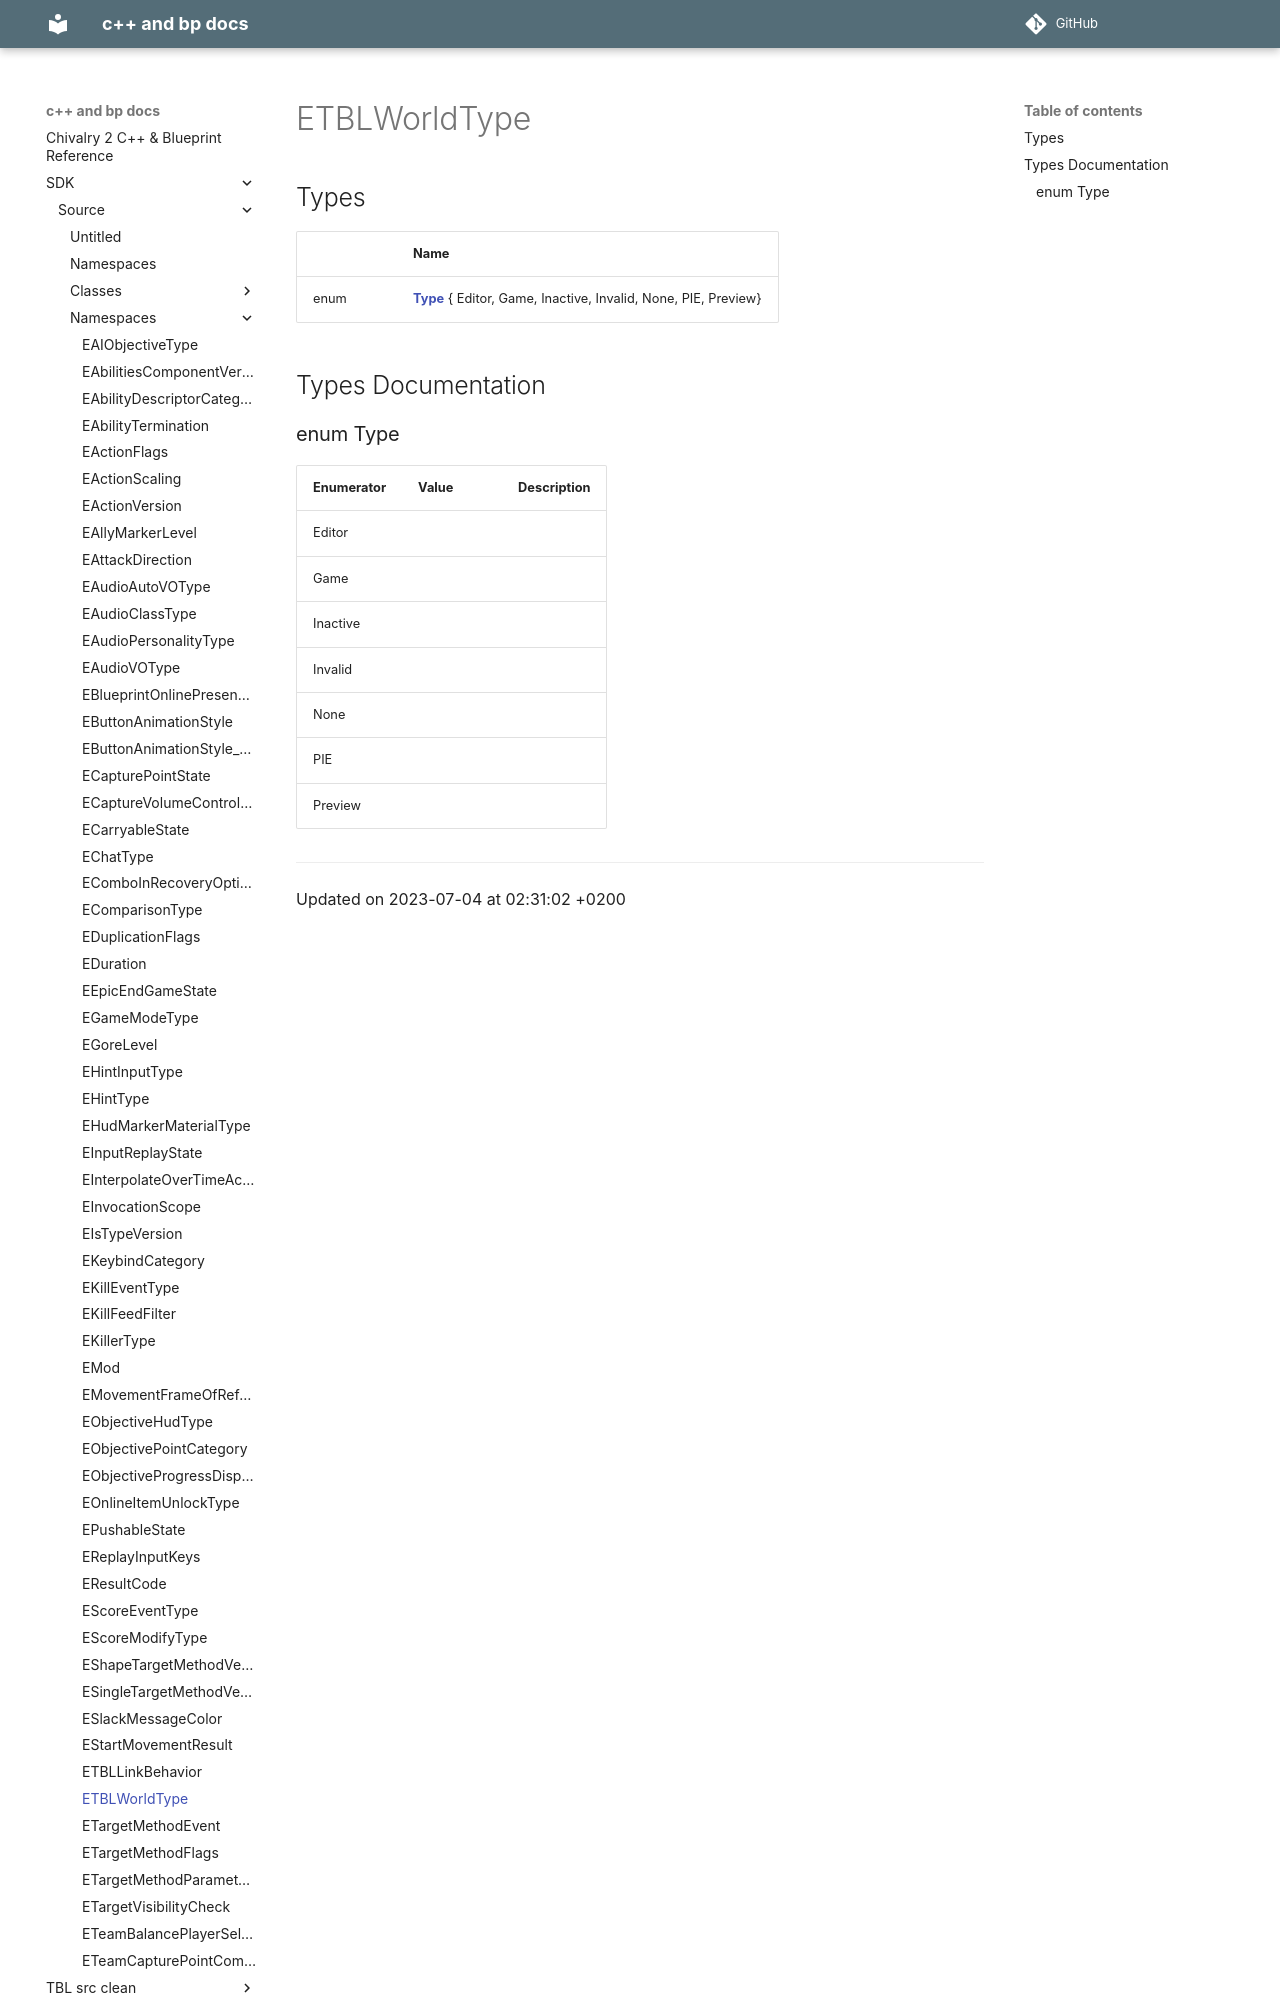

repository: Knutschbert/chiv2-tblcpp-mkdocs-clean · page: SDK/Source/Namespaces/namespaceETBLWorldType/index.html · generator: mkdocs

---
title: ETBLWorldType
type: namespace
aliases: ETBLWorldType
share: false

---

# ETBLWorldType



## Types

|                | Name           |
| -------------- | -------------- |
| enum| **[Type](/docs/SDK/Source/Namespaces/namespaceETBLWorldType.md#enum-type)** { Editor, Game, Inactive, Invalid, None, PIE, Preview} |

## Types Documentation
